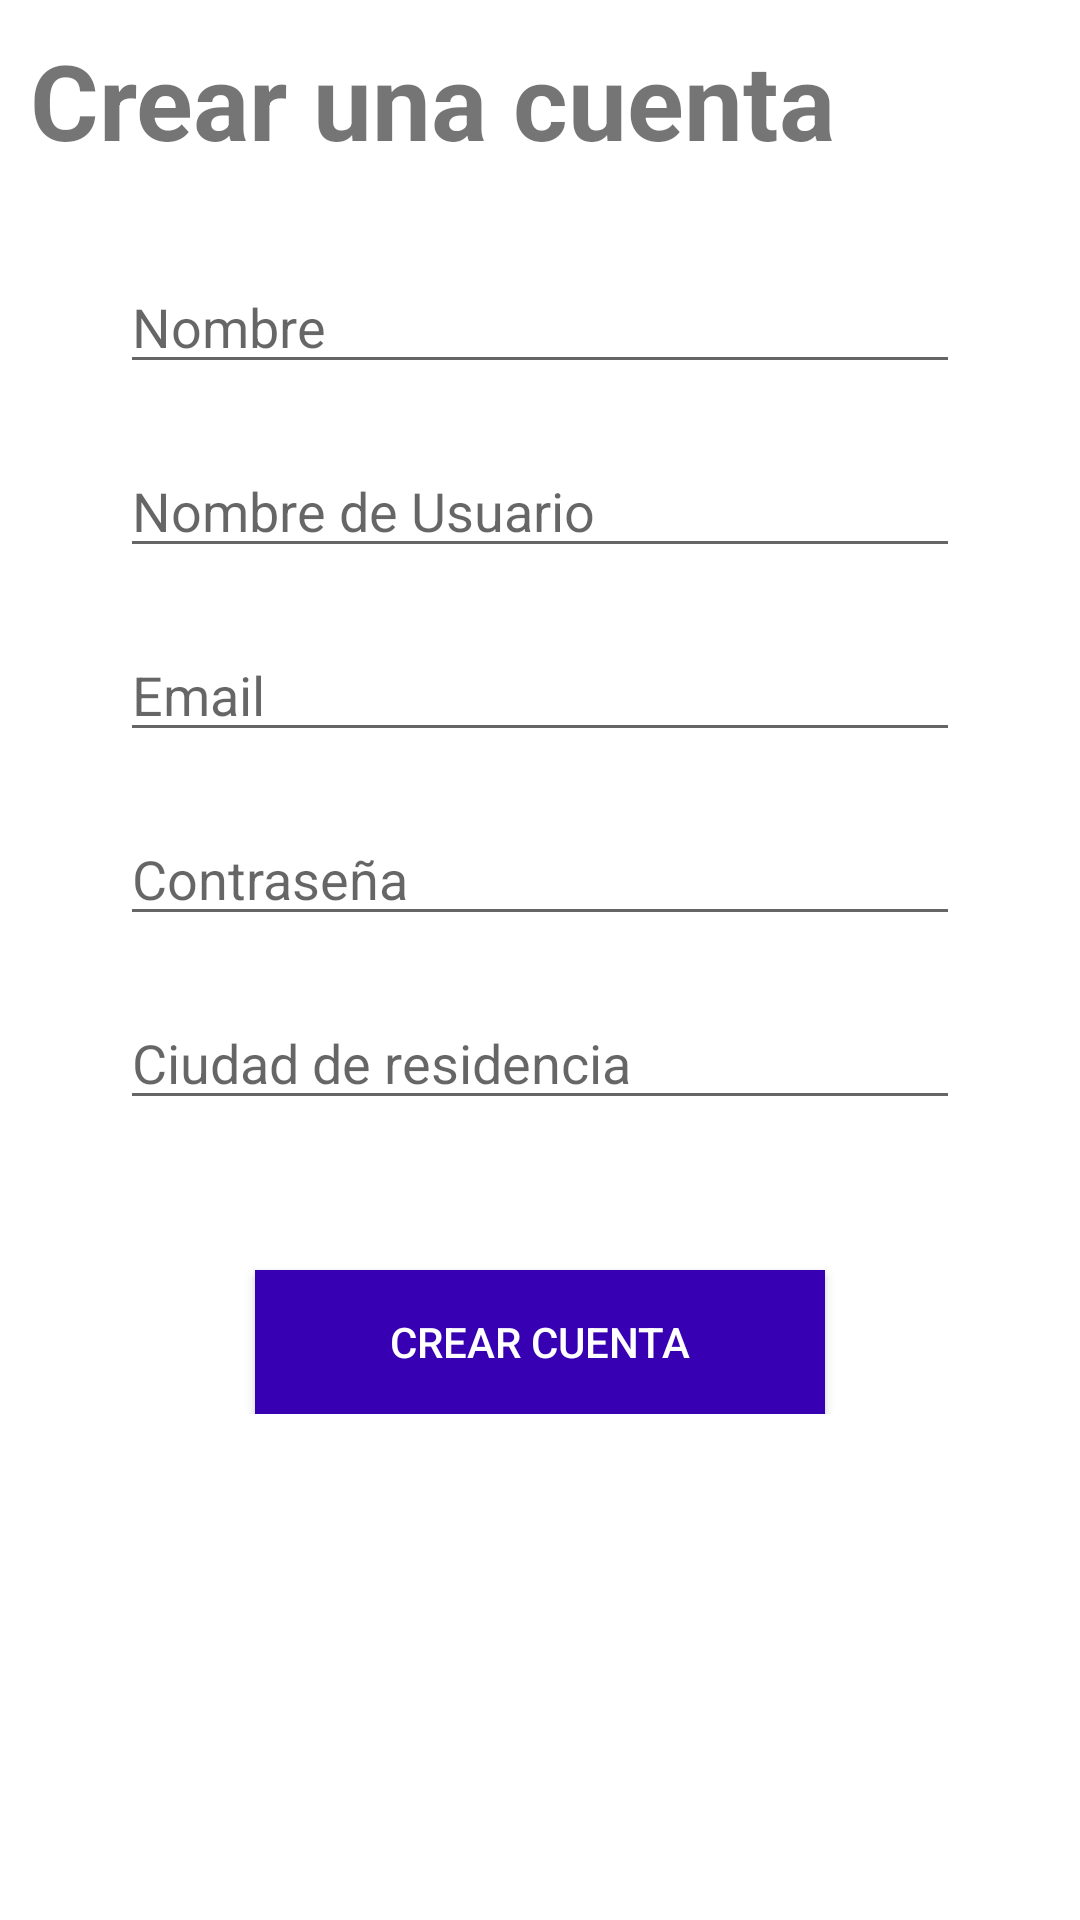

Layout XML and referenced resources for this Android screen:
<!-- AndroidManifest.xml: application theme Theme.UniLocal -->
<!-- res/layout/activity_register_user.xml -->
<?xml version="1.0" encoding="utf-8"?>
<LinearLayout xmlns:android="http://schemas.android.com/apk/res/android"
    xmlns:app="http://schemas.android.com/apk/res-auto"
    xmlns:tools="http://schemas.android.com/tools"
    android:layout_width="match_parent"
    android:layout_height="match_parent"
    android:orientation="vertical"
    tools:context=".RegisterUserActivity">

    <TextView
        android:layout_width="wrap_content"
        android:layout_height="wrap_content"
        android:text="Crear una cuenta"
        android:textSize="35sp"
        android:layout_margin="10dp"

        android:textStyle="bold"/>

    <LinearLayout
        android:layout_width="match_parent"
        android:layout_height="wrap_content"
        android:gravity="center"
        android:orientation="vertical"
    >
        <androidx.appcompat.widget.AppCompatEditText
            android:id="@+id/txtName"
            android:layout_width="280dp"
            android:layout_marginTop="20dp"
            android:singleLine="true"
            android:maxLines="1"
            android:hint="Nombre"
            android:layout_gravity="center"
            android:layout_height="wrap_content" />

        <androidx.appcompat.widget.AppCompatEditText
            android:id="@+id/txtLastname"
            android:layout_width="280dp"

            android:layout_marginTop="20dp"
            android:singleLine="true"
            android:hint="Nombre de Usuario"
            android:maxLines="1"
            android:layout_gravity="center"
            android:layout_height="wrap_content" />

        <androidx.appcompat.widget.AppCompatEditText
            android:id="@+id/txtEmail"
            android:layout_width="280dp"
            android:layout_marginTop="20dp"
            android:singleLine="true"
            android:hint="Email"
            android:maxLines="1"
            android:layout_gravity="center"
            android:layout_height="wrap_content" />

        <androidx.appcompat.widget.AppCompatEditText
            android:id="@+id/txtPassword"
            android:layout_width="280dp"
            android:layout_marginTop="20dp"
            android:singleLine="true"
            android:hint="Contraseña"
            android:inputType="textPassword"
            android:maxLines="1"
            android:layout_gravity="center"
            android:layout_height="wrap_content" />

        <androidx.appcompat.widget.AppCompatEditText
            android:id="@+id/txtCity"
            android:layout_width="280dp"
            android:layout_marginTop="20dp"
            android:singleLine="true"
            android:hint="Ciudad de residencia"
            android:maxLines="1"
            android:layout_gravity="center"
            android:layout_height="wrap_content" />

        <androidx.appcompat.widget.AppCompatButton
            android:id="@+id/btnInsert"
            android:layout_width="190dp"
            android:layout_height="wrap_content"
            android:layout_gravity="center"
            android:text="Crear cuenta"

            android:textColor="@color/white"
            android:layout_marginTop="50dp"

            android:background="@color/purple_700"  />







    </LinearLayout>




</LinearLayout>
<!-- resources referenced by this layout -->
<resources>
  <style name="Theme.UniLocal" parent="Theme.MaterialComponents.DayNight.DarkActionBar">
          
          <item name="colorPrimary">@color/purple_500</item>
          <item name="colorPrimaryVariant">@color/purple_700</item>
          <item name="colorOnPrimary">@color/white</item>
          
          <item name="colorSecondary">@color/teal_200</item>
          <item name="colorSecondaryVariant">@color/teal_700</item>
          <item name="colorOnSecondary">@color/black</item>
          
          <item name="android:statusBarColor" tools:targetApi="l">?attr/colorPrimaryVariant</item>
          
      </style>
  <!-- not gathered from this repository: default colours our renderer supplied (Android Studio template values) -->
  <color name="purple_500">#FF6200EE</color>
  <color name="purple_700">#FF3700B3</color>
  <color name="teal_200">#FF03DAC5</color>
  <color name="teal_700">#FF018786</color>
  <color name="black">#FF000000</color>
  <color name="white">#FFFFFFFF</color>
</resources>
